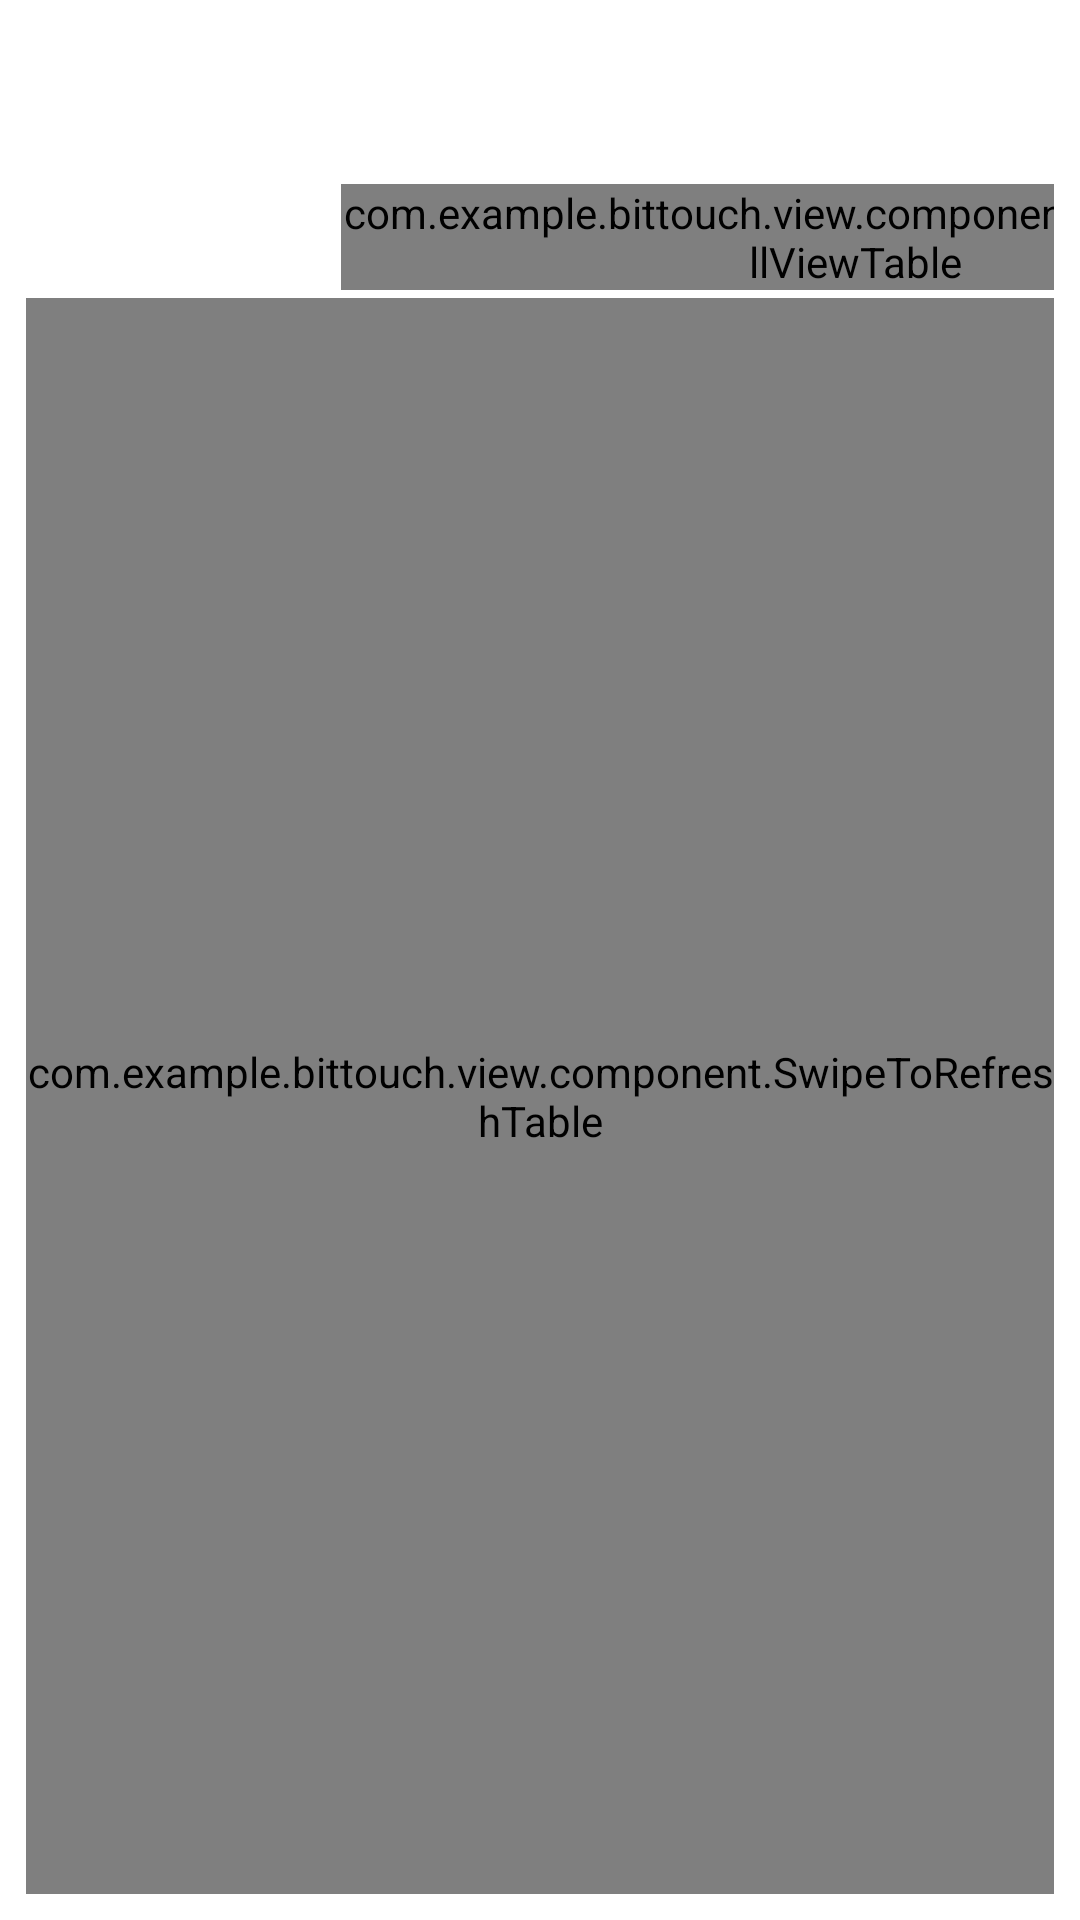

Layout XML and referenced resources for this Android screen:
<!-- AndroidManifest.xml: fallback theme Theme.MaterialComponents.DayNight.NoActionBar -->
<!-- res/layout/common_table_layout.xml -->
<?xml version="1.0" encoding="utf-8"?>
<android.support.constraint.ConstraintLayout xmlns:android="http://schemas.android.com/apk/res/android"
	xmlns:app="http://schemas.android.com/apk/res-auto"
	android:id="@+id/ctlTable"
	android:layout_width="match_parent"
	android:layout_height="match_parent"
	android:background="@color/colorWhite"
	android:padding="@dimen/dimen_10dp">

	<ImageView
		android:id="@+id/btnBack"
		android:layout_width="@dimen/dimen_60dp"
		android:layout_height="@dimen/dimen_60dp"
		android:src="@drawable/button_back"
		app:layout_constraintLeft_toLeftOf="parent"
		app:layout_constraintTop_toTopOf="parent" />

	<android.support.constraint.ConstraintLayout
		android:id="@+id/srlHeader"
		android:layout_width="match_parent"
		android:layout_height="@dimen/dimen_44dp"
		android:orientation="horizontal"
		app:layout_constraintLeft_toLeftOf="parent"
		app:layout_constraintTop_toBottomOf="@id/btnBack">

		<LinearLayout
			android:id="@+id/llFreeze"
			android:layout_width="@dimen/dimen_120dp"
			android:layout_height="match_parent"
			android:orientation="vertical"
			app:layout_constraintLeft_toLeftOf="parent"
			app:layout_constraintRight_toLeftOf="@id/hsvcHeader"
			app:layout_constraintTop_toTopOf="parent" />

		<com.example.bittouch.view.component.HorizontalScrollViewTable
			android:id="@+id/hsvcHeader"
			android:layout_width="wrap_content"
			android:layout_height="wrap_content"
			android:orientation="horizontal"
			android:overScrollMode="never"
			android:requiresFadingEdge="horizontal"
			android:scrollbars="none"
			app:layout_constraintLeft_toRightOf="@id/llFreeze"
			app:layout_constraintTop_toTopOf="parent">

			<LinearLayout
				android:layout_width="wrap_content"
				android:layout_height="match_parent">

				<com.example.bittouch.view.component.RecycleViewTable
					android:id="@+id/rvHeader"
					android:layout_width="wrap_content"
					android:layout_height="@dimen/dimen_44dp" />
			</LinearLayout>

		</com.example.bittouch.view.component.HorizontalScrollViewTable>

	</android.support.constraint.ConstraintLayout>

	<com.example.bittouch.view.component.SwipeToRefreshTable
		android:id="@+id/mSwipeRefreshLayout"
		android:layout_width="0dp"
		android:layout_height="0dp"
		app:layout_constraintBottom_toBottomOf="parent"
		app:layout_constraintLeft_toLeftOf="parent"
		app:layout_constraintRight_toRightOf="parent"
		app:layout_constraintTop_toBottomOf="@id/srlHeader">

		<android.support.constraint.ConstraintLayout
			android:id="@+id/clMain"
			android:layout_width="match_parent"
			android:layout_height="match_parent"
			android:orientation="vertical">

			<com.example.bittouch.view.component.HorizontalScrollViewTable
				android:id="@+id/chsvMain"
				android:layout_width="wrap_content"
				android:layout_height="match_parent"
				android:overScrollMode="never"
				android:requiresFadingEdge="horizontal"
				android:scrollbarFadeDuration="0"
				android:scrollbars="none"
				app:layout_constraintLeft_toRightOf="@id/rvContent"
				app:layout_constraintTop_toTopOf="parent"
				app:layout_constraintWidth_default="wrap">

				<LinearLayout
					android:layout_width="wrap_content"
					android:layout_height="wrap_content">

					<com.example.bittouch.view.component.RecycleViewTable
						android:id="@+id/rvDetail"
						android:layout_width="wrap_content"
						android:layout_height="wrap_content" />
				</LinearLayout>

			</com.example.bittouch.view.component.HorizontalScrollViewTable>


			<com.example.bittouch.view.component.RecycleViewTable
				android:id="@+id/rvContent"
				android:layout_width="@dimen/dimen_120dp"
				android:layout_height="0dp"
				app:layout_constraintBottom_toBottomOf="parent"
				app:layout_constraintLeft_toLeftOf="parent"
				app:layout_constraintRight_toLeftOf="@id/chsvMain"
				app:layout_constraintTop_toTopOf="parent" />

		</android.support.constraint.ConstraintLayout>

	</com.example.bittouch.view.component.SwipeToRefreshTable>

</android.support.constraint.ConstraintLayout>
<!-- resources referenced by this layout -->
<resources>
  <color name="colorWhite">#FFFFFF</color>
  <dimen name="dimen_10dp">10dp</dimen>
  <dimen name="dimen_120dp">120dp</dimen>
  <dimen name="dimen_44dp">44dp</dimen>
  <dimen name="dimen_60dp">60dp</dimen>
</resources>
